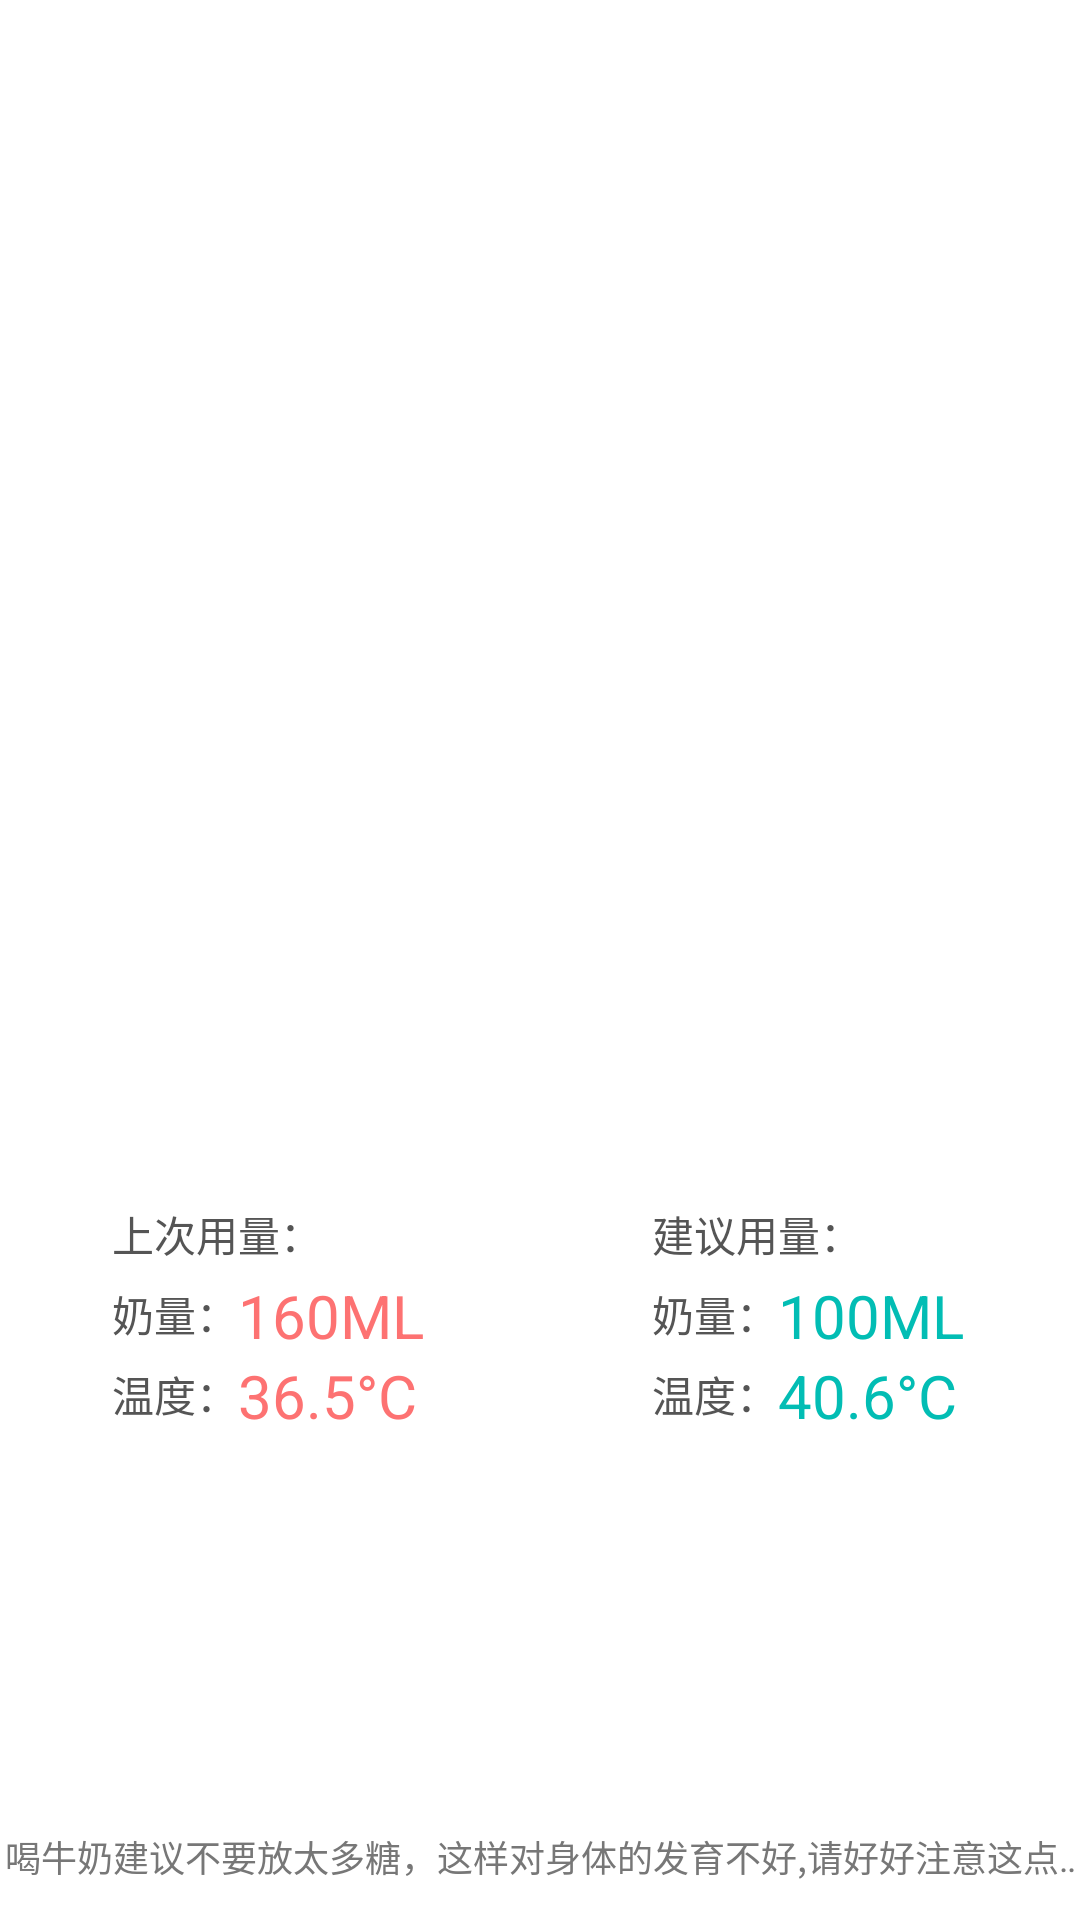

This screen was rendered from an Android layout file. Write that file and the resources it references.
<!-- AndroidManifest.xml: application theme AppTheme -->
<!-- res/layout/home.xml -->
<LinearLayout xmlns:android="http://schemas.android.com/apk/res/android"
    android:layout_width="fill_parent"
    android:layout_height="fill_parent"
    android:orientation="vertical" >

    <LinearLayout
        android:id="@+id/title"
        android:layout_width="match_parent"
        android:layout_height="wrap_content"
        android:orientation="vertical" >

    </LinearLayout>


    <LinearLayout
        android:layout_width="fill_parent"
        android:layout_height="0dp"
        android:layout_weight="1"
        android:background="@color/home_background_color"
        android:orientation="vertical" >

        <RelativeLayout
            android:layout_width="fill_parent"
            android:layout_height="0dp"
            android:layout_weight = "3" >

            <LinearLayout
                android:id="@+id/temperature_milk_circle_container"
                android:layout_width="wrap_content"
                android:layout_height="wrap_content"
                android:layout_alignParentBottom="true"
                android:layout_centerHorizontal="true"
                android:orientation="vertical" >
            </LinearLayout>

        </RelativeLayout>

        <LinearLayout
           android:layout_width="fill_parent"
           android:layout_height="0dp"
           android:layout_weight = "2"
           
           android:orientation="horizontal" >

            <RelativeLayout
                android:layout_width="fill_parent"
                android:layout_height="fill_parent"
                android:layout_weight="1" >

                <RelativeLayout
                    android:layout_width="@dimen/home_advise_layout_width"
                    android:layout_height="@dimen/home_advise_layout_height"
                    android:layout_alignParentTop="true"
                    android:layout_centerHorizontal="true"
                    android:layout_marginTop="@dimen/home_advise_margin_top"
                    android:orientation="vertical" >

                    <TextView
                        android:id="@+id/home_left_title"
                        android:layout_width="wrap_content"
                        android:layout_height="wrap_content"
                        android:layout_alignParentLeft="true"
                        android:layout_alignParentTop="true"
                        android:text="@string/home_advise_left_title"
                        android:textColor="@color/home_advise_text_color"
                        android:textSize="@dimen/home_advise_text_size" />

                    <TextView
                        android:id="@+id/home_left_second_title"
                        android:layout_width="wrap_content"
                        android:layout_height="wrap_content"
                        android:layout_alignParentLeft="true"
                        android:layout_below="@id/home_left_title"
                        android:layout_marginTop="@dimen/home_advise_text_margin_top"
                        android:text="@string/home_advise_second_title"
                        android:textColor="@color/home_advise_text_color"
                        android:textSize="@dimen/home_advise_text_size" />

                    <TextView
                        android:id="@+id/home_left_third_title"
                        android:layout_width="wrap_content"
                        android:layout_height="wrap_content"
                        android:layout_alignParentLeft="true"
                        android:layout_below="@id/home_left_second_title"
                        android:layout_marginTop="@dimen/home_advise_text_margin_top"
                        android:text="@string/home_advise_third_title"
                        android:textColor="@color/home_advise_text_color"
                        android:textSize="@dimen/home_advise_text_size" />

                    <TextView
                        android:id="@+id/home_left_temperature"
                        android:layout_width="wrap_content"
                        android:layout_height="wrap_content"
                        android:layout_alignBottom="@+id/home_left_third_title"
                        android:layout_marginBottom="-4dp"
                        android:layout_toRightOf="@id/home_left_third_title"
                        android:text="36.5°C"
                        android:textColor="@color/home_advise_left_num_color"
                        android:textSize="@dimen/home_advise_num_size" />

                    <TextView
                        android:id="@+id/home_left_amount"
                        android:layout_width="wrap_content"
                        android:layout_height="wrap_content"
                        android:layout_alignBottom="@+id/home_left_second_title"
                        android:layout_marginBottom="-4dp"
                        android:layout_toRightOf="@id/home_left_second_title"
                        android:text="160ML"
                        android:textColor="@color/home_advise_left_num_color"
                        android:textSize="@dimen/home_advise_num_size" />

                </RelativeLayout>
            </RelativeLayout>

            <RelativeLayout
                android:layout_width="fill_parent"
                android:layout_height="fill_parent"
                android:layout_weight="1" >

                <RelativeLayout
                    android:id="@+id/relativeLayout1"
                    android:layout_width="@dimen/home_advise_layout_width"
                    android:layout_height="@dimen/home_advise_layout_height"
                    android:layout_alignParentTop="true"
                    android:layout_centerHorizontal="true"
                    android:layout_marginTop="@dimen/home_advise_margin_top"
                    android:orientation="vertical" >

                    <TextView
                        android:id="@+id/home_right_title"
                        android:layout_width="wrap_content"
                        android:layout_height="wrap_content"
                        android:layout_alignParentLeft="true"
                        android:layout_alignParentTop="true"
                        android:text="@string/home_advise_right_title"
                        android:textColor="@color/home_advise_text_color"
                        android:textSize="@dimen/home_advise_text_size" />

                    <TextView
                        android:id="@+id/home_right_second_title"
                        android:layout_width="wrap_content"
                        android:layout_height="wrap_content"
                        android:layout_alignParentLeft="true"
                        android:layout_below="@id/home_right_title"
                        android:layout_marginTop="@dimen/home_advise_text_margin_top"
                        android:text="@string/home_advise_second_title"
                        android:textColor="@color/home_advise_text_color"
                        android:textSize="@dimen/home_advise_text_size" />

                    <TextView
                        android:id="@+id/home_right_third_title"
                        android:layout_width="wrap_content"
                        android:layout_height="wrap_content"
                        android:layout_alignParentLeft="true"
                        android:layout_below="@id/home_right_second_title"
                        android:layout_marginTop="@dimen/home_advise_text_margin_top"
                        android:text="@string/home_advise_third_title"
                        android:textColor="@color/home_advise_text_color"
                        android:textSize="@dimen/home_advise_text_size" />

                    <TextView
                        android:id="@+id/home_right_amount"
                        android:layout_width="wrap_content"
                        android:layout_height="wrap_content"
                        android:layout_alignBottom="@+id/home_right_second_title"
                        android:layout_marginBottom="-4dp"
                        android:layout_toRightOf="@id/home_right_second_title"
                        android:text="100ML"
                        android:textColor="@color/home_advise_right_num_color"
                        android:textSize="@dimen/home_advise_num_size" />

                    <TextView
                        android:id="@+id/home_right_temperature"
                        android:layout_width="wrap_content"
                        android:layout_height="wrap_content"
                        android:layout_alignBottom="@+id/home_right_third_title"
                        android:layout_marginBottom="-4dp"
                        android:layout_toRightOf="@id/home_right_third_title"
                        android:gravity="bottom|left"
                        android:text="40.6°C"
                        android:textColor="@color/home_advise_right_num_color"
                        android:textSize="@dimen/home_advise_num_size" />

                </RelativeLayout>
            </RelativeLayout>
        </LinearLayout>
    </LinearLayout>

    <LinearLayout
        android:layout_width="match_parent"
        android:layout_height="30dp"
        android:background="#ffffffff"
        android:orientation="vertical" >

        <TextView
            android:id="@+id/tuisong"
            android:layout_width="fill_parent"
            android:layout_height="wrap_content"
            android:layout_gravity="center_horizontal"
            android:ellipsize="marquee"
            android:focusable="true"
            android:focusableInTouchMode="true"
            android:gravity="center_horizontal"
            android:marqueeRepeatLimit="marquee_forever"
            android:singleLine="true"
            android:text="喝牛奶建议不要放太多糖，这样对身体的发育不好,请好好注意这点。。。。"
            android:textColor="#777777"
            android:textSize="12sp" />
    </LinearLayout>

</LinearLayout>
<!-- resources referenced by this layout -->
<resources>
  <color name="home_advise_left_num_color">#fd7272</color>
  <color name="home_advise_right_num_color">#02bdb4</color>
  <color name="home_advise_text_color">#555555</color>
  <color name="home_background_color">#ffffff</color>
  <dimen name="home_advise_layout_height">120dp</dimen>
  <dimen name="home_advise_layout_width">105dp</dimen>
  <dimen name="home_advise_margin_top">35dp</dimen>
  <dimen name="home_advise_num_size">20sp</dimen>
  <dimen name="home_advise_text_margin_top">6dp</dimen>
  <dimen name="home_advise_text_size">14sp</dimen>
  <string name="home_advise_left_title">上次用量： </string>
  <string name="home_advise_right_title">建议用量： </string>
  <string name="home_advise_second_title">奶量： </string>
  <string name="home_advise_third_title">温度： </string>
  <style name="AppTheme" parent="AppBaseTheme">
          
      </style>
  <style name="AppBaseTheme" parent="Theme.AppCompat.Light">
          
      </style>
</resources>
